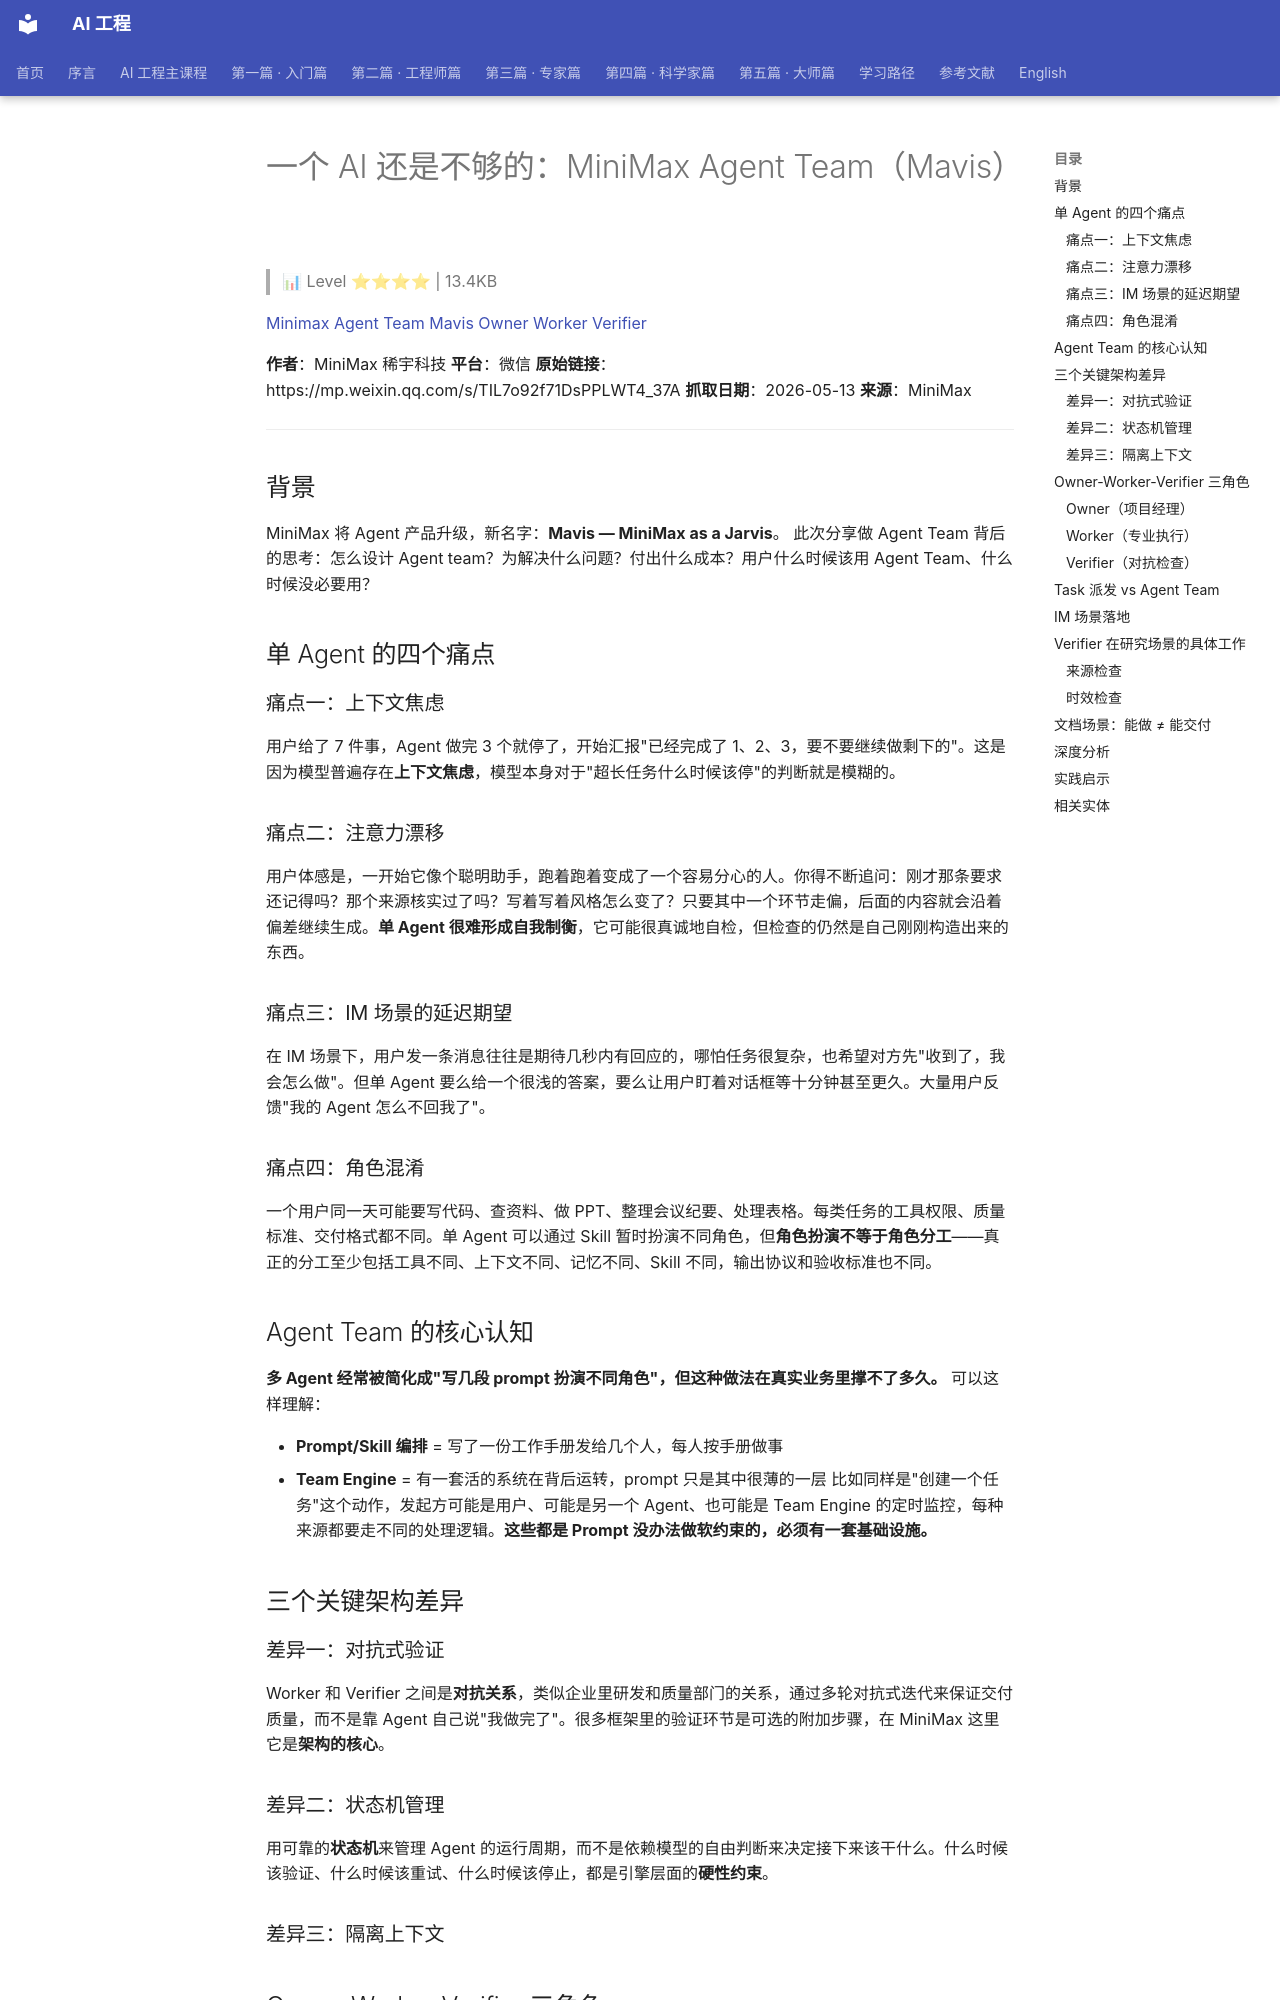

repository: QianJinGuo/wiki-book · page: ch04/284-ai-minimax-agent-team-mavis.html · generator: mkdocs

# 一个 AI 还是不够的：MiniMax Agent Team（Mavis）

> 📊 Level ⭐⭐⭐⭐ | 13.4KB

[Minimax Agent Team Mavis Owner Worker Verifier](https://mp.weixin.qq.com/s/TIL7o92f71DsPPLWT4_37A)

**作者**：MiniMax 稀宇科技
**平台**：微信
**原始链接**：https://mp.weixin.qq.com/s/TIL7o92f71DsPPLWT4_37A
**抓取日期**：2026-05-13
**来源**：MiniMax
---

## 背景
MiniMax 将 Agent 产品升级，新名字：**Mavis — MiniMax as a Jarvis**。
此次分享做 Agent Team 背后的思考：怎么设计 Agent team？为解决什么问题？付出什么成本？用户什么时候该用 Agent Team、什么时候没必要用？

## 单 Agent 的四个痛点
### 痛点一：上下文焦虑
用户给了 7 件事，Agent 做完 3 个就停了，开始汇报"已经完成了 1、2、3，要不要继续做剩下的"。这是因为模型普遍存在**上下文焦虑**，模型本身对于"超长任务什么时候该停"的判断就是模糊的。

### 痛点二：注意力漂移
用户体感是，一开始它像个聪明助手，跑着跑着变成了一个容易分心的人。你得不断追问：刚才那条要求还记得吗？那个来源核实过了吗？写着写着风格怎么变了？只要其中一个环节走偏，后面的内容就会沿着偏差继续生成。**单 Agent 很难形成自我制衡**，它可能很真诚地自检，但检查的仍然是自己刚刚构造出来的东西。

### 痛点三：IM 场景的延迟期望
在 IM 场景下，用户发一条消息往往是期待几秒内有回应的，哪怕任务很复杂，也希望对方先"收到了，我会怎么做"。但单 Agent 要么给一个很浅的答案，要么让用户盯着对话框等十分钟甚至更久。大量用户反馈"我的 Agent 怎么不回我了"。

### 痛点四：角色混淆
一个用户同一天可能要写代码、查资料、做 PPT、整理会议纪要、处理表格。每类任务的工具权限、质量标准、交付格式都不同。单 Agent 可以通过 Skill 暂时扮演不同角色，但**角色扮演不等于角色分工**——真正的分工至少包括工具不同、上下文不同、记忆不同、Skill 不同，输出协议和验收标准也不同。

## Agent Team 的核心认知
**多 Agent 经常被简化成"写几段 prompt 扮演不同角色"，但这种做法在真实业务里撑不了多久。**
可以这样理解：

- **Prompt/Skill 编排** = 写了一份工作手册发给几个人，每人按手册做事
- **Team Engine** = 有一套活的系统在背后运转，prompt 只是其中很薄的一层
比如同样是"创建一个任务"这个动作，发起方可能是用户、可能是另一个 Agent、也可能是 Team Engine 的定时监控，每种来源都要走不同的处理逻辑。**这些都是 Prompt 没办法做软约束的，必须有一套基础设施。**

## 三个关键架构差异
### 差异一：对抗式验证
Worker 和 Verifier 之间是**对抗关系**，类似企业里研发和质量部门的关系，通过多轮对抗式迭代来保证交付质量，而不是靠 Agent 自己说"我做完了"。很多框架里的验证环节是可选的附加步骤，在 MiniMax 这里它是**架构的核心**。

### 差异二：状态机管理
用可靠的**状态机**来管理 Agent 的运行周期，而不是依赖模型的自由判断来决定接下来该干什么。什么时候该验证、什么时候该重试、什么时候该停止，都是引擎层面的**硬性约束**。

### 差异三：隔离上下文

## Owner-Worker-Verifier 三角色
### Owner（项目经理）
负责理解用户目标、拆分子任务、决定执行顺序、分配每个任务由哪个 Worker 来接、合并结果、控制什么时候停止。可以理解为项目经理。

### Worker（专业执行）
不同 Worker 可以拥有不同的工具、上下文和输出要求。有的做资料检索，有的写代码，有的生成文档，有的处理表格，有的调用外部系统。**Worker 的价值在于专业化，角色越清楚，它的输出就越容易被复用、比较和检查。**
